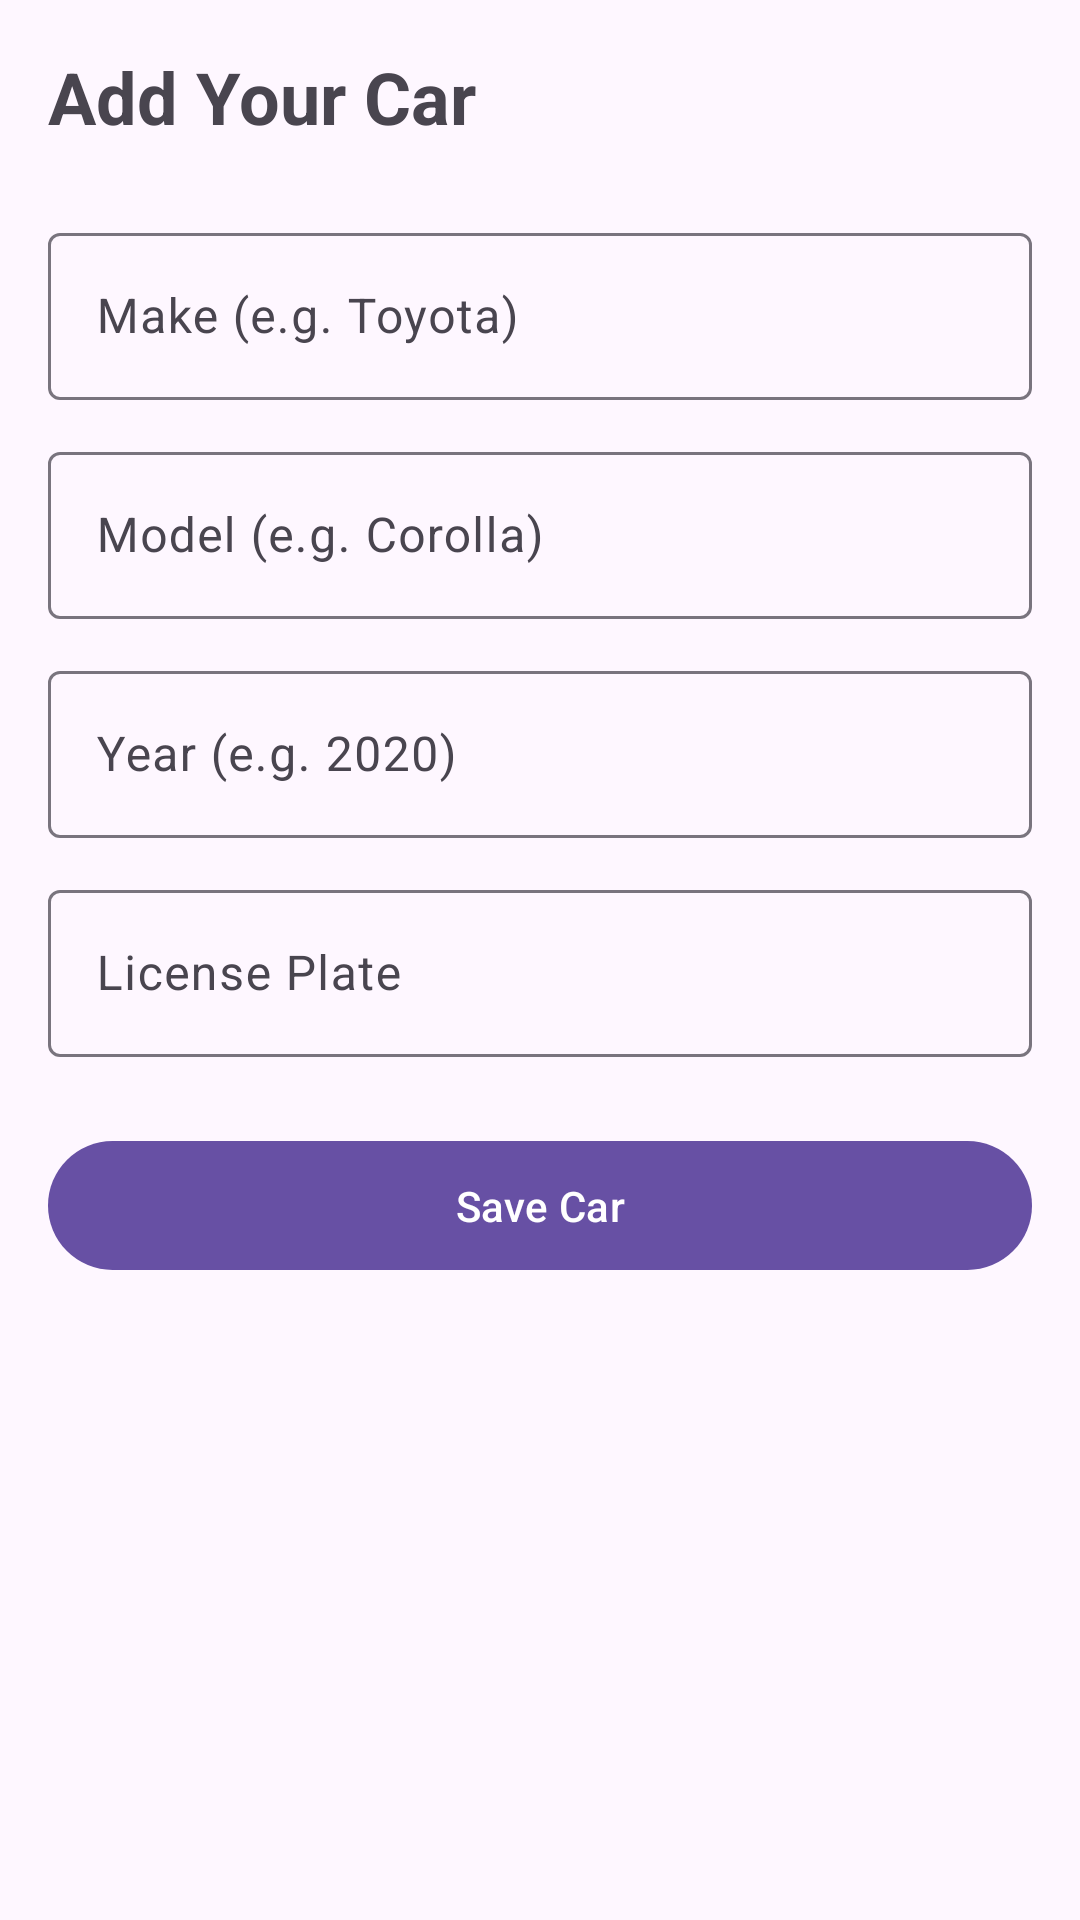

The Android layout XML behind this screen, and the referenced resources:
<!-- AndroidManifest.xml: application theme Theme.CarDiary -->
<!-- res/layout/fragment_add_car.xml -->
<?xml version="1.0" encoding="utf-8"?>
<ScrollView xmlns:android="http://schemas.android.com/apk/res/android"
    android:layout_width="match_parent"
    android:layout_height="match_parent"
    android:padding="16dp">

    <LinearLayout
        android:layout_width="match_parent"
        android:layout_height="wrap_content"
        android:orientation="vertical"
        android:spacing="8dp">

        <TextView
            android:layout_width="wrap_content"
            android:layout_height="wrap_content"
            android:text="Add Your Car"
            android:textSize="24sp"
            android:textStyle="bold"
            android:layout_marginBottom="24dp"/>

        <com.google.android.material.textfield.TextInputLayout
            android:layout_width="match_parent"
            android:layout_height="wrap_content"
            android:hint="Make (e.g. Toyota)"
            android:layout_marginBottom="12dp">

            <com.google.android.material.textfield.TextInputEditText
                android:id="@+id/etMake"
                android:layout_width="match_parent"
                android:layout_height="wrap_content"
                android:inputType="text"/>

        </com.google.android.material.textfield.TextInputLayout>

        <com.google.android.material.textfield.TextInputLayout
            android:layout_width="match_parent"
            android:layout_height="wrap_content"
            android:hint="Model (e.g. Corolla)"
            android:layout_marginBottom="12dp">

            <com.google.android.material.textfield.TextInputEditText
                android:id="@+id/etModel"
                android:layout_width="match_parent"
                android:layout_height="wrap_content"
                android:inputType="text"/>

        </com.google.android.material.textfield.TextInputLayout>

        <com.google.android.material.textfield.TextInputLayout
            android:layout_width="match_parent"
            android:layout_height="wrap_content"
            android:hint="Year (e.g. 2020)"
            android:layout_marginBottom="12dp">

            <com.google.android.material.textfield.TextInputEditText
                android:id="@+id/etYear"
                android:layout_width="match_parent"
                android:layout_height="wrap_content"
                android:inputType="number"/>

        </com.google.android.material.textfield.TextInputLayout>

        <com.google.android.material.textfield.TextInputLayout
            android:layout_width="match_parent"
            android:layout_height="wrap_content"
            android:hint="License Plate"
            android:layout_marginBottom="24dp">

            <com.google.android.material.textfield.TextInputEditText
                android:id="@+id/etLicensePlate"
                android:layout_width="match_parent"
                android:layout_height="wrap_content"
                android:inputType="text"/>

        </com.google.android.material.textfield.TextInputLayout>

        <com.google.android.material.button.MaterialButton
            android:id="@+id/btnSaveCar"
            android:layout_width="match_parent"
            android:layout_height="wrap_content"
            android:text="Save Car"
            android:padding="12dp"/>

    </LinearLayout>

</ScrollView>
<!-- resources referenced by this layout -->
<resources>
  <style name="Theme.CarDiary" parent="Base.Theme.CarDiary" />
  <style name="Base.Theme.CarDiary" parent="Theme.Material3.DayNight.NoActionBar">
          
          
      </style>
</resources>
